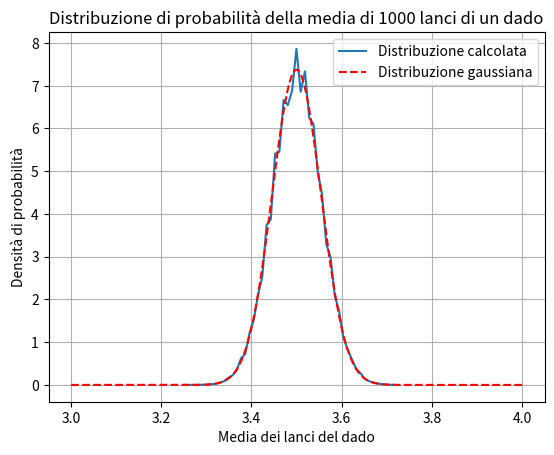

Generate this figure with matplotlib:
import numpy as np
import matplotlib.pyplot as plt
from scipy.stats import norm

N = 100000  #number of random events
W = 1000  #number of dice rolls per event

# Funzione per calcolare la media di 1000 lanci di un dado
def media_dado():
    return np.mean(np.random.randint(1, 7, size=W))

# Genera 10000 medie di 1000 lanci di un dado
medie = [media_dado() for _ in range(N)]

# Calcola la distribuzione di probabilità
hist, bins = np.histogram(medie, bins=50, density=True)
bin_centers = (bins[:-1] + bins[1:]) / 2

# Plot della distribuzione normale
plt.plot(bin_centers, hist, label='Distribuzione calcolata')

# Plot della distribuzione gaussiana con media 3.5
x = np.linspace(3, 4, 1000)
gaussian = norm.pdf(x, loc=3.5, scale=np.std(medie))
plt.plot(x, gaussian, label='Distribuzione gaussiana',color='red', linestyle='--')

plt.xlabel('Media dei lanci del dado')
plt.ylabel('Densità di probabilità')
plt.title('Distribuzione di probabilità della media di 1000 lanci di un dado')
plt.legend()
plt.grid(True)
plt.show()